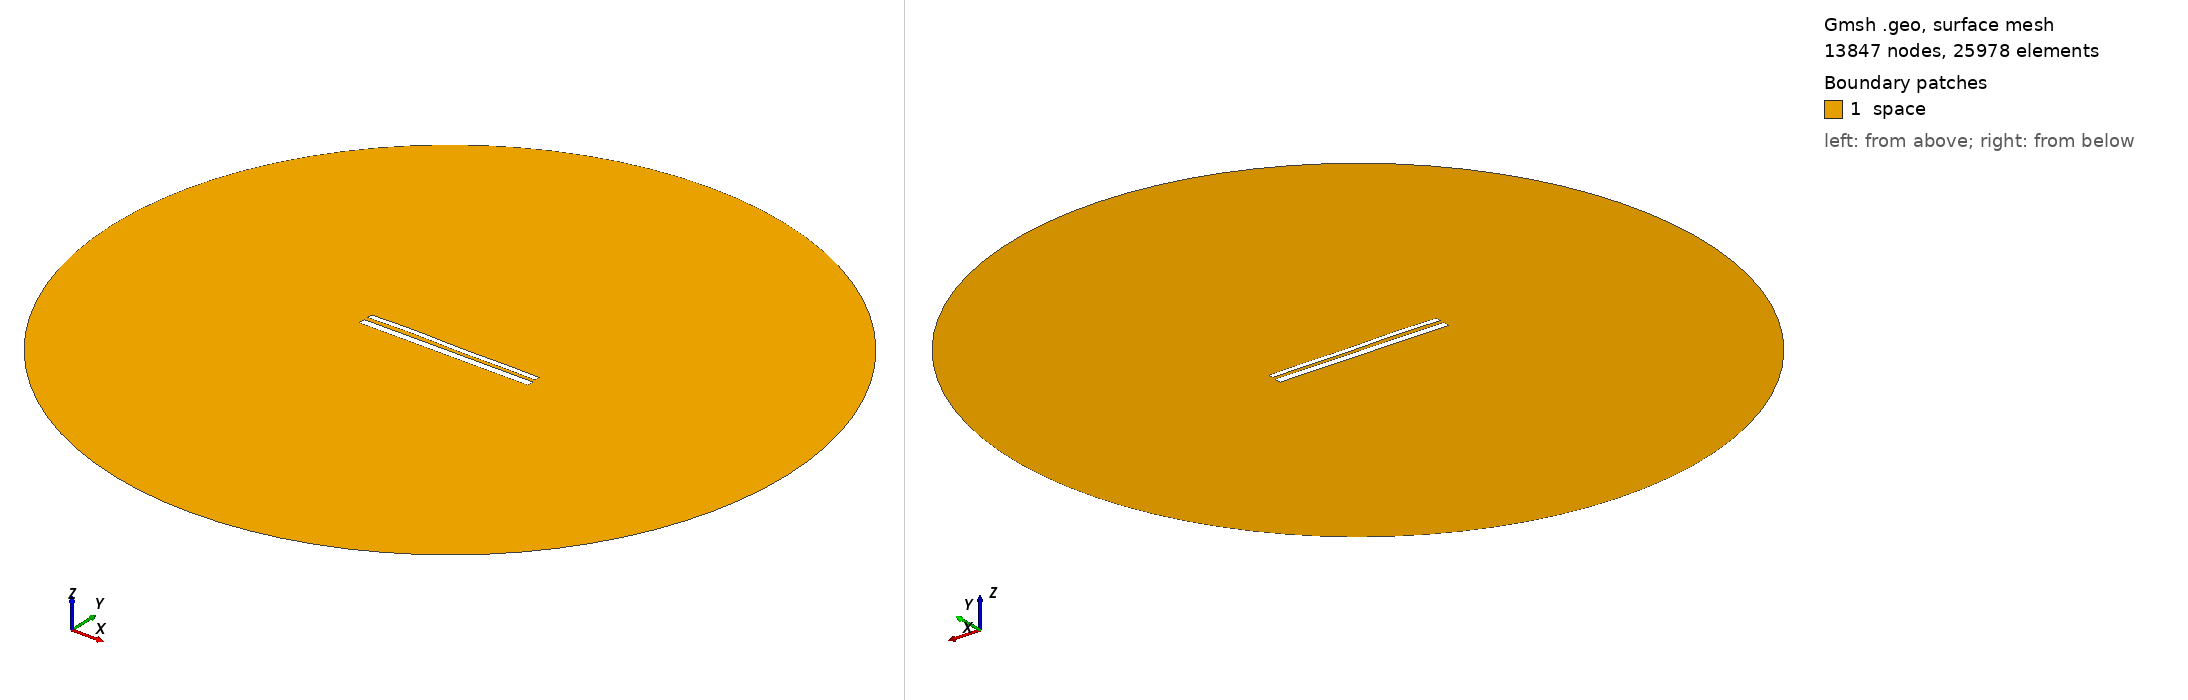

Gmsh geometry script, surface-meshed: 13847 nodes, 25978 surface elements. Boundary patches (legend numbers): 1 space. Left view from above one corner, right view from below the opposite corner. Legend entries are the model's physical surfaces. The drawing asked Gmsh for element sizes between 1% and 20% of the model's largest extent; the script's own settings can give other sizes.

=== 11350.geo (drawn) ===
//---------------------------------------
// Geometry kernel
//---------------------------------------

SetFactory("OpenCASCADE");



//---------------------------------------
// Parameters of the geometry
//---------------------------------------

// Overetch of the upper plate
overetch = 0.375;

// Distance between the plates
distance = 2.25;

// Discretization over the x axis (for the deformation)
nx = 50; 

// Length of the plate
L = 100 - overetch; 

// Number of modes
n = 4; 

// 1st mode coefficient
coeff(1) = -0.15;
beta(1) = 0.596864 * 3.1415926535 / L;

// 2nd mode coefficient
coeff(2) = 0.07499999999999998;
beta(2) = 1.49418 * 3.1415926535 / L;

// 3rd mode coefficient
coeff(3) = 0.15;
beta(3) = 2.50025 * 3.1415926535 / L;

// 4th mode coefficient
coeff(4) = 0.15;
beta(4) = 3.49999 * 3.1415926535 / L;



//---------------------------------------
// Upper plate (deformed rectangle)
//---------------------------------------

// Coordiantes of the upper plate
xmin = -50;
xmax = 50 - overetch;

// Height of the upper plate
yheight = 4 - 2 * overetch;

// Indexes of the points
UpperID[] = {};
LowerID[] = {};
LeftID[] = {};
RightID[] = {};

// Point index
p = 1;

// Horizontal edges
For i In {1:nx}
    x = xmin + (i-1)*(xmax - xmin)/(nx-1);

    y_bottom = distance / 2 + overetch;
    For j In {1:n}
        C = (Cosh(beta(j)*L) + Cos(beta(j)*L)) / (Sinh(beta(j)*L) + Sin(beta(j)*L));
        y_bottom  = y_bottom + coeff(j) * (Cosh(beta(j)*(x+50)) - Cos(beta(j)*(x+50)) - C * (Sinh(beta(j)*(x+50)) - Sin(beta(j)*(x+50))));
    EndFor

    y_top = y_bottom + yheight;

    Point(p) = {x, y_top, 0, 1.0};
    UpperID[i] = p;
    p = p + 1;

    Point(p) = {x, y_bottom, 0, 1.0};
    LowerID[i] = p;
    p = p + 1;
EndFor

// Create point lists
UpperPts[] = {}; LowerPts[] = {};
For i In {1:nx}
  UpperPts[] += {UpperID[i]};
  LowerPts[] += {LowerID[i]};
EndFor

// Build splines
Spline(1) = {UpperPts[]};
Spline(2) = {LowerPts[]};
Line(3) = {LowerPts[nx-1], UpperPts[nx-1]};
Line(4) = {LowerPts[0], UpperPts[0]};

// Build the plane surface
Curve Loop(1) = {2, 3, -1, -4};
Plane Surface(1) = {1};



//---------------------------------------
// Lower plate (rectangle)
//---------------------------------------

// Vertices
Point(1001) = {-50, -1, 0, 1.0};
Point(1002) = { 50, -1, 0, 1.0};
Point(1003) = { 50,  -5, 0, 1.0};
Point(1004) = {-50,  -5, 0, 1.0};

// Edges
Line(5) = {1001, 1002};
Line(6) = {1002, 1003};
Line(7) = {1003, 1004};
Line(8) = {1004, 1001};

// Plane surface
Line Loop(2) = {5, 6, 7, 8};
Plane Surface(2) = {2}; 



//---------------------------------------
// Outer (fictious) boundary
//---------------------------------------

// Points
Point(1005) = {0, 0, 0};       // Center
Point(1006) = {200, 0, 0};     // Start point
Point(1007) = {0, 200, 0};     // 90 degrees
Point(1008) = {-200, 0, 0};    // 180 degrees
Point(1009) = {0, -200, 0};    // 270 degrees

// Circle arcs (each needs start, center, end)
Circle(9) = {1006, 1005, 1007};
Circle(10) = {1007, 1005, 1008};
Circle(11) = {1008, 1005, 1009};
Circle(12) = {1009, 1005, 1006};

// Plane surface for the entire domain
Curve Loop(3) = {9, 10, 11, 12};
Surface(3) = {3};

// Subtract the plates from the whole domain to obtain the actual domain where we want to solve the equations
BooleanDifference{ Surface{3}; Delete; }{ Surface{1}; Surface{2}; Delete; }




//---------------------------------------
// Transfinite Lines/Curves
//---------------------------------------

// Set the number of points on the boundaries
r = 7;

// Plates
Transfinite Curve {1, 2} = 50*r Using Progression 1;
Transfinite Curve {3, 4} = 2*r Using Progression 1;
Transfinite Line {5, 7} = 50*r Using Progression 1;
Transfinite Line {6, 8} = 2*r Using Progression 1;

// Outer boundary
Transfinite Line {9, 10, 11, 12} = 20 Using Progression 1;



//---------------------------------------
// Physical groups
//---------------------------------------                

// Physical curves (boundaries)
Physical Line("force_segment", 10) = {2};
Physical Line("upper_plate", 11) = {1, 3, 4};
Physical Line("lower_plate", 12) = {5, 6, 7, 8};
Physical Line("boundary", 20) = {9, 10, 11, 12};

// Physical Surfaces
Physical Surface("space", 30) = {3};



//---------------------------------------
// 6. Generate the Mesh
//---------------------------------------

// 2D mesh generation
Mesh 2;
